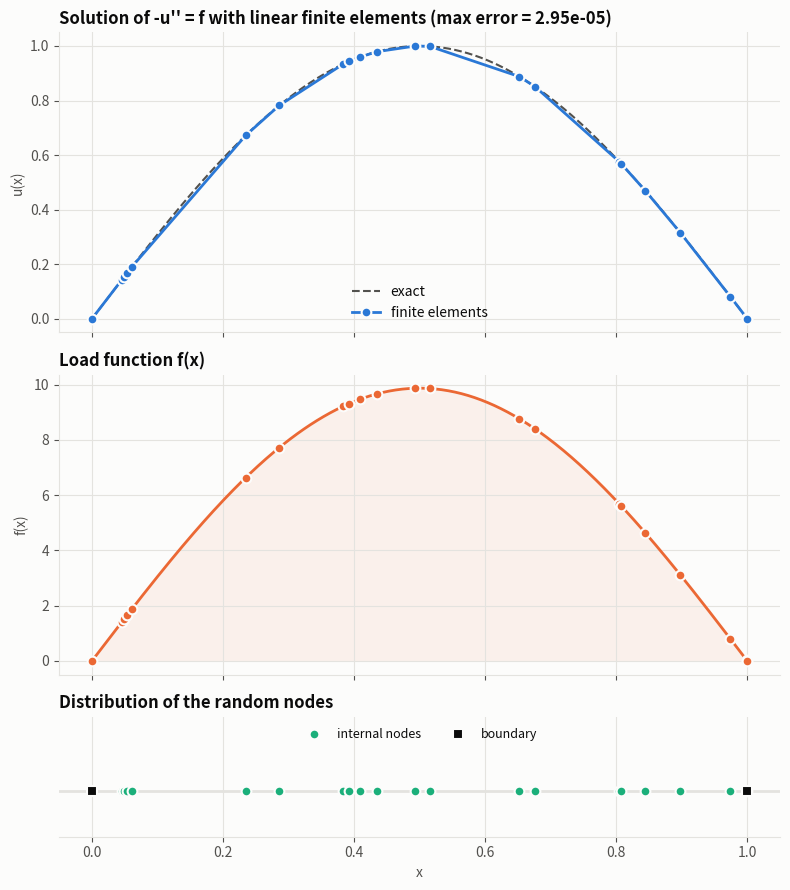

Recreate this plot in Python.
# *********************************************************************************
# FEM
# Course: Numerical Analysis
# Professor: Jose Hernan Ortiz Ocampo
# Student: Karina Ortega Sánchez
# Semester: 2026-2
# **********************************************************************************

import numpy as np
import matplotlib.pyplot as plt

nInternal = 20   # number of internal nodes, not counting the two endpoints
seed = 5        # fixes the mesh so it comes out the same on every run

def f(x):
    return np.pi**2 * np.sin(np.pi * x)

def uExact(x):
    return np.sin(np.pi * x)

# Mesh

# Random internal nodes in (0, 1) plus the two endpoints
rng = np.random.default_rng(seed)
x = np.sort(np.concatenate(([0.0], rng.uniform(0, 1, nInternal), [1.0])))
h = np.diff(x)
n = len(x)

# Assembly and solution
K = np.zeros((n, n))
F = np.zeros(n)

# 2-point Gauss quadrature on [-1, 1]
xi = np.array([-1, 1]) / np.sqrt(3)
weights = np.array([1.0, 1.0])

for e in range(n - 1):
    he = h[e]
    nodes = [e, e + 1]

    # Element stiffness matrix
    K[np.ix_(nodes, nodes)] += np.array([[1, -1], [-1, 1]]) / he

    # Load vector: integral of f times the basis functions, using Gauss
    xg = x[e] + (xi + 1) * he / 2
    phi = np.array([1 - (xg - x[e]) / he, (xg - x[e]) / he])
    F[nodes] += phi @ (weights * f(xg)) * he / 2

# Since u(0) = u(1) = 0, only the internal nodes are solved
u = np.zeros(n)
u[1:-1] = np.linalg.solve(K[1:-1, 1:-1], F[1:-1])

# Plots: the three figures share a single window and the x axis
ink, muted, grid = "#0b0b0b", "#52514e", "#e4e3df"
blue, orange, aqua = "#2a78d6", "#eb6834", "#1baf7a"
plt.rcParams.update({"figure.facecolor": "#fcfcfb", "axes.facecolor": "#fcfcfb",
                     "axes.edgecolor": grid, "axes.labelcolor": muted, "axes.titlecolor": ink,
                     "axes.titleweight": "semibold", "axes.titlelocation": "left",
                     "axes.spines.top": False, "axes.spines.right": False,
                     "axes.grid": True, "grid.color": grid, "grid.linewidth": 0.8,
                     "xtick.color": muted, "ytick.color": muted, "legend.frameon": False,
                     "legend.labelcolor": ink, "font.size": 10})
dot = dict(ms=7, mec="#fcfcfb", mew=1.5, zorder=3)   # markers with a ring in the background color

xx = np.linspace(0, 1, 400)
fig, axs = plt.subplots(3, 1, figsize=(8, 9), sharex=True, layout="tight",
                        gridspec_kw={"height_ratios": [3, 3, 1.2]})

# 1. Solution
ax = axs[0]
if uExact is not None:
    ax.plot(xx, uExact(xx), "--", color=muted, lw=1.5, label="exact")
ax.plot(x, u, "-o", color=blue, lw=2, label="finite elements", **dot)
ax.set_ylabel("u(x)")
maxError = np.max(np.abs(u - uExact(x)))   # maximum error at the nodes
ax.set_title(f"Solution of -u'' = f with linear finite elements (max error = {maxError:.2e})")
ax.legend(loc="lower center")

# 2. Load function
ax = axs[1]
fx = f(xx) * np.ones_like(xx)   # ones_like in case f is constant
ax.plot(xx, fx, color=orange, lw=2)
ax.fill_between(xx, fx, color=orange, alpha=0.08, lw=0)
ax.plot(x, f(x) * np.ones_like(x), "o", color=orange, **dot)
ax.set_ylabel("f(x)")
ax.set_title("Load function f(x)")

# 3. Node distribution
ax = axs[2]
ax.axhline(0, color=grid, lw=2, zorder=1)
ax.plot(x[1:-1], np.zeros(n - 2), "o", color=aqua, label="internal nodes", **dot)
ax.plot(x[[0, -1]], [0, 0], "s", color=ink, label="boundary", **dot)
ax.set(yticks=[], ylim=(-1, 1.6), xlabel="x")
ax.spines["left"].set_visible(False)
ax.grid(False, axis="y")
ax.legend(loc="upper center", ncol=2, fontsize=9)
ax.set_title("Distribution of the random nodes")
plt.show()
